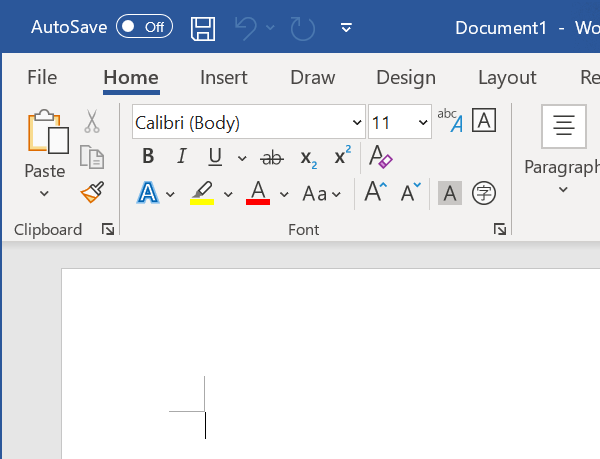
Workflow: WordStringSplitContainEx6.2.2

Step 1 [then]: Attach Window- Attach MS Word on the element in window '* - Word' (winword.exe)

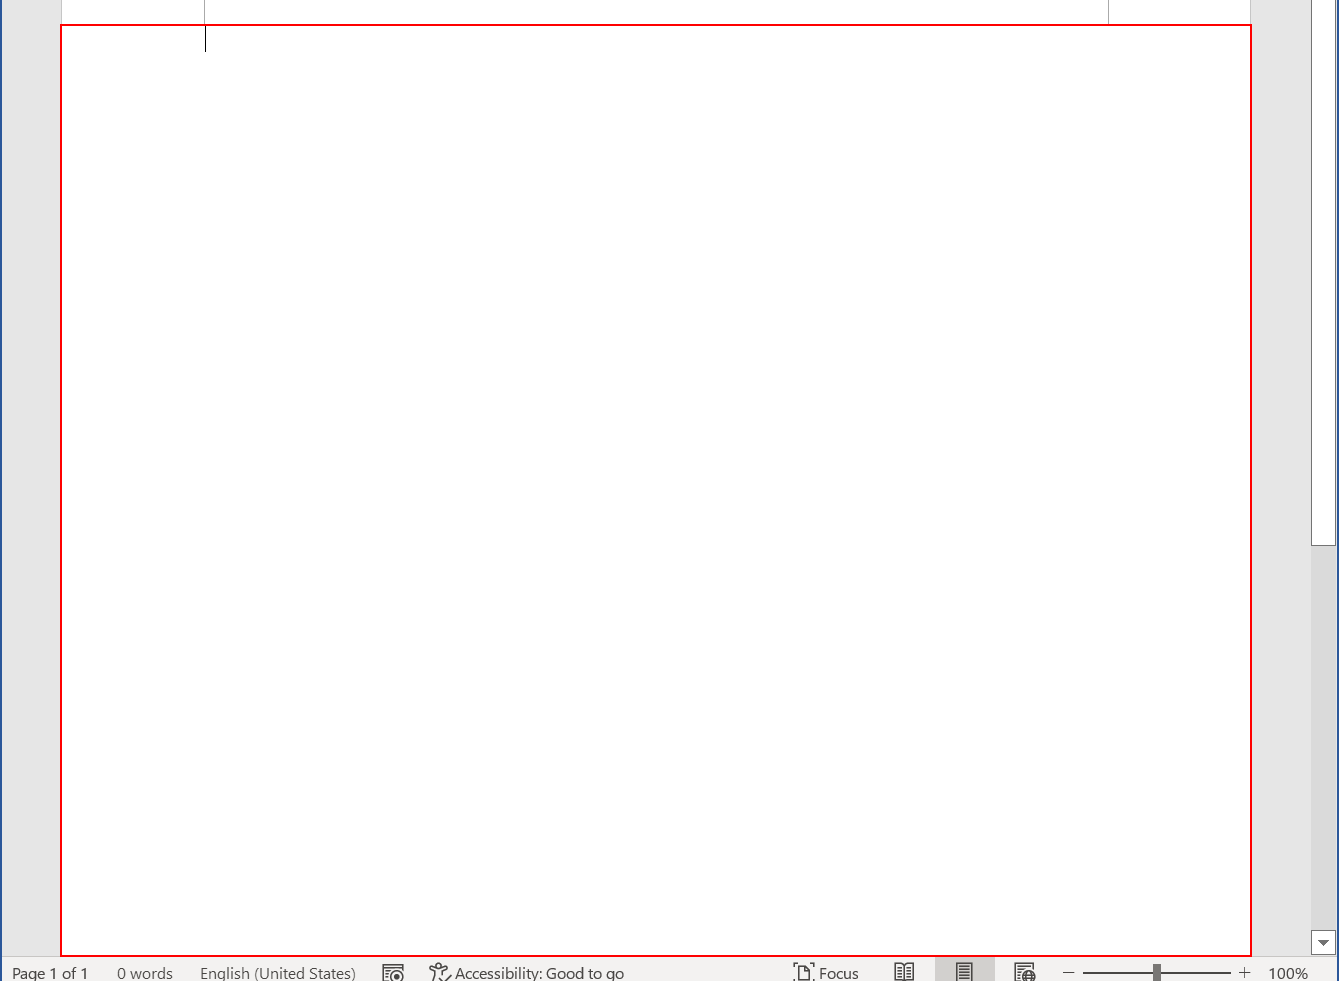
Step 2 [then]: type "[item.ToString+ "[k(enter)]"]" into the edit 'Page 1 content'

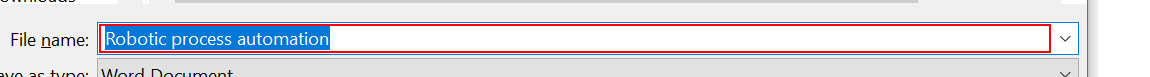
Step 3: type "["C:\Users\[user]\Desktop\UiPath\OwnPractice\OwnOutput\StringManipulation"+Now.ToString("dd-MM-yyyy_HH-mm-ss")+".docx[k(enter)]"]" in window 'Save As' (winword.exe)